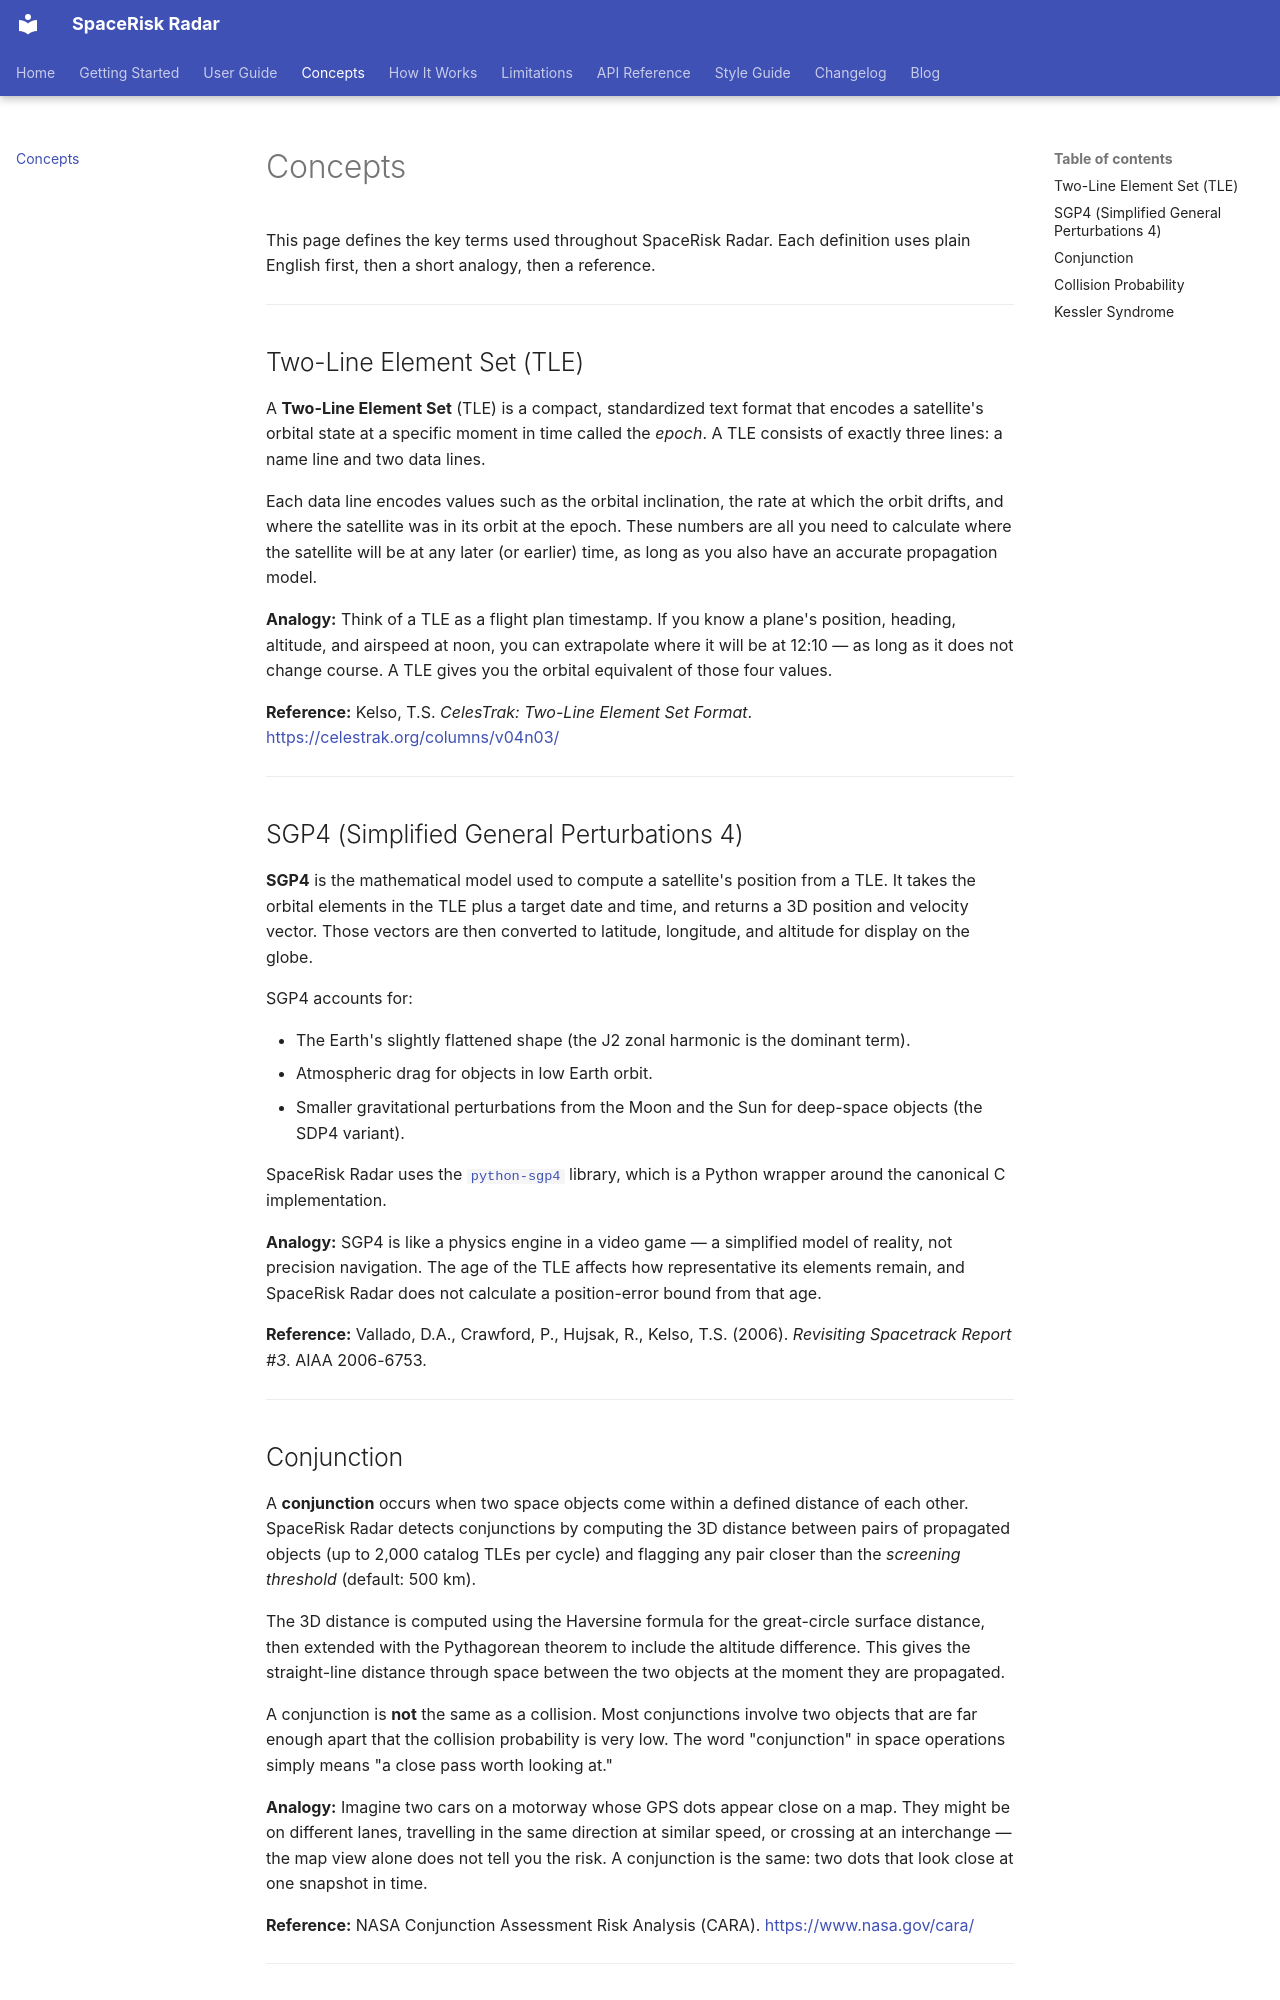

repository: Bhagyaabbigeri/SpaceRisk-Radar · page: concepts/index.html · generator: mkdocs

# Concepts

This page defines the key terms used throughout SpaceRisk Radar. Each definition uses plain English first, then a short analogy, then a reference.

---

## Two-Line Element Set (TLE)

A **Two-Line Element Set** (TLE) is a compact, standardized text format that encodes a satellite's orbital state at a specific moment in time called the *epoch*. A TLE consists of exactly three lines: a name line and two data lines.

Each data line encodes values such as the orbital inclination, the rate at which the orbit drifts, and where the satellite was in its orbit at the epoch. These numbers are all you need to calculate where the satellite will be at any later (or earlier) time, as long as you also have an accurate propagation model.

**Analogy:** Think of a TLE as a flight plan timestamp. If you know a plane's position, heading, altitude, and airspeed at noon, you can extrapolate where it will be at 12:10 — as long as it does not change course. A TLE gives you the orbital equivalent of those four values.

**Reference:** Kelso, T.S. *CelesTrak: Two-Line Element Set Format*. [https://celestrak.org/columns/v04n03/](https://celestrak.org/columns/v04n03/)

---

## SGP4 (Simplified General Perturbations 4)

**SGP4** is the mathematical model used to compute a satellite's position from a TLE. It takes the orbital elements in the TLE plus a target date and time, and returns a 3D position and velocity vector. Those vectors are then converted to latitude, longitude, and altitude for display on the globe.

SGP4 accounts for:

- The Earth's slightly flattened shape (the J2 zonal harmonic is the dominant term).
- Atmospheric drag for objects in low Earth orbit.
- Smaller gravitational perturbations from the Moon and the Sun for deep-space objects (the SDP4 variant).

SpaceRisk Radar uses the [`python-sgp4`](https://pypi.org/project/sgp4/) library, which is a Python wrapper around the canonical C implementation.

**Analogy:** SGP4 is like a physics engine in a video game — a simplified model of reality, not precision navigation. The age of the TLE affects how representative its elements remain, and SpaceRisk Radar does not calculate a position-error bound from that age.

**Reference:** Vallado, D.A., Crawford, P., Hujsak, R., Kelso, T.S. (2006). *Revisiting Spacetrack Report #3*. AIAA 2006-6753.

---

## Conjunction

A **conjunction** occurs when two space objects come within a defined distance of each other. SpaceRisk Radar detects conjunctions by computing the 3D distance between pairs of propagated objects (up to 2,000 catalog TLEs per cycle) and flagging any pair closer than the *screening threshold* (default: 500 km).

The 3D distance is computed using the Haversine formula for the great-circle surface distance, then extended with the Pythagorean theorem to include the altitude difference. This gives the straight-line distance through space between the two objects at the moment they are propagated.

A conjunction is **not** the same as a collision. Most conjunctions involve two objects that are far enough apart that the collision probability is very low. The word "conjunction" in space operations simply means "a close pass worth looking at."

**Analogy:** Imagine two cars on a motorway whose GPS dots appear close on a map. They might be on different lanes, travelling in the same direction at similar speed, or crossing at an interchange — the map view alone does not tell you the risk. A conjunction is the same: two dots that look close at one snapshot in time.

**Reference:** NASA Conjunction Assessment Risk Analysis (CARA). [https://www.nasa.gov/cara/](https://www.nasa.gov/cara/)

---
